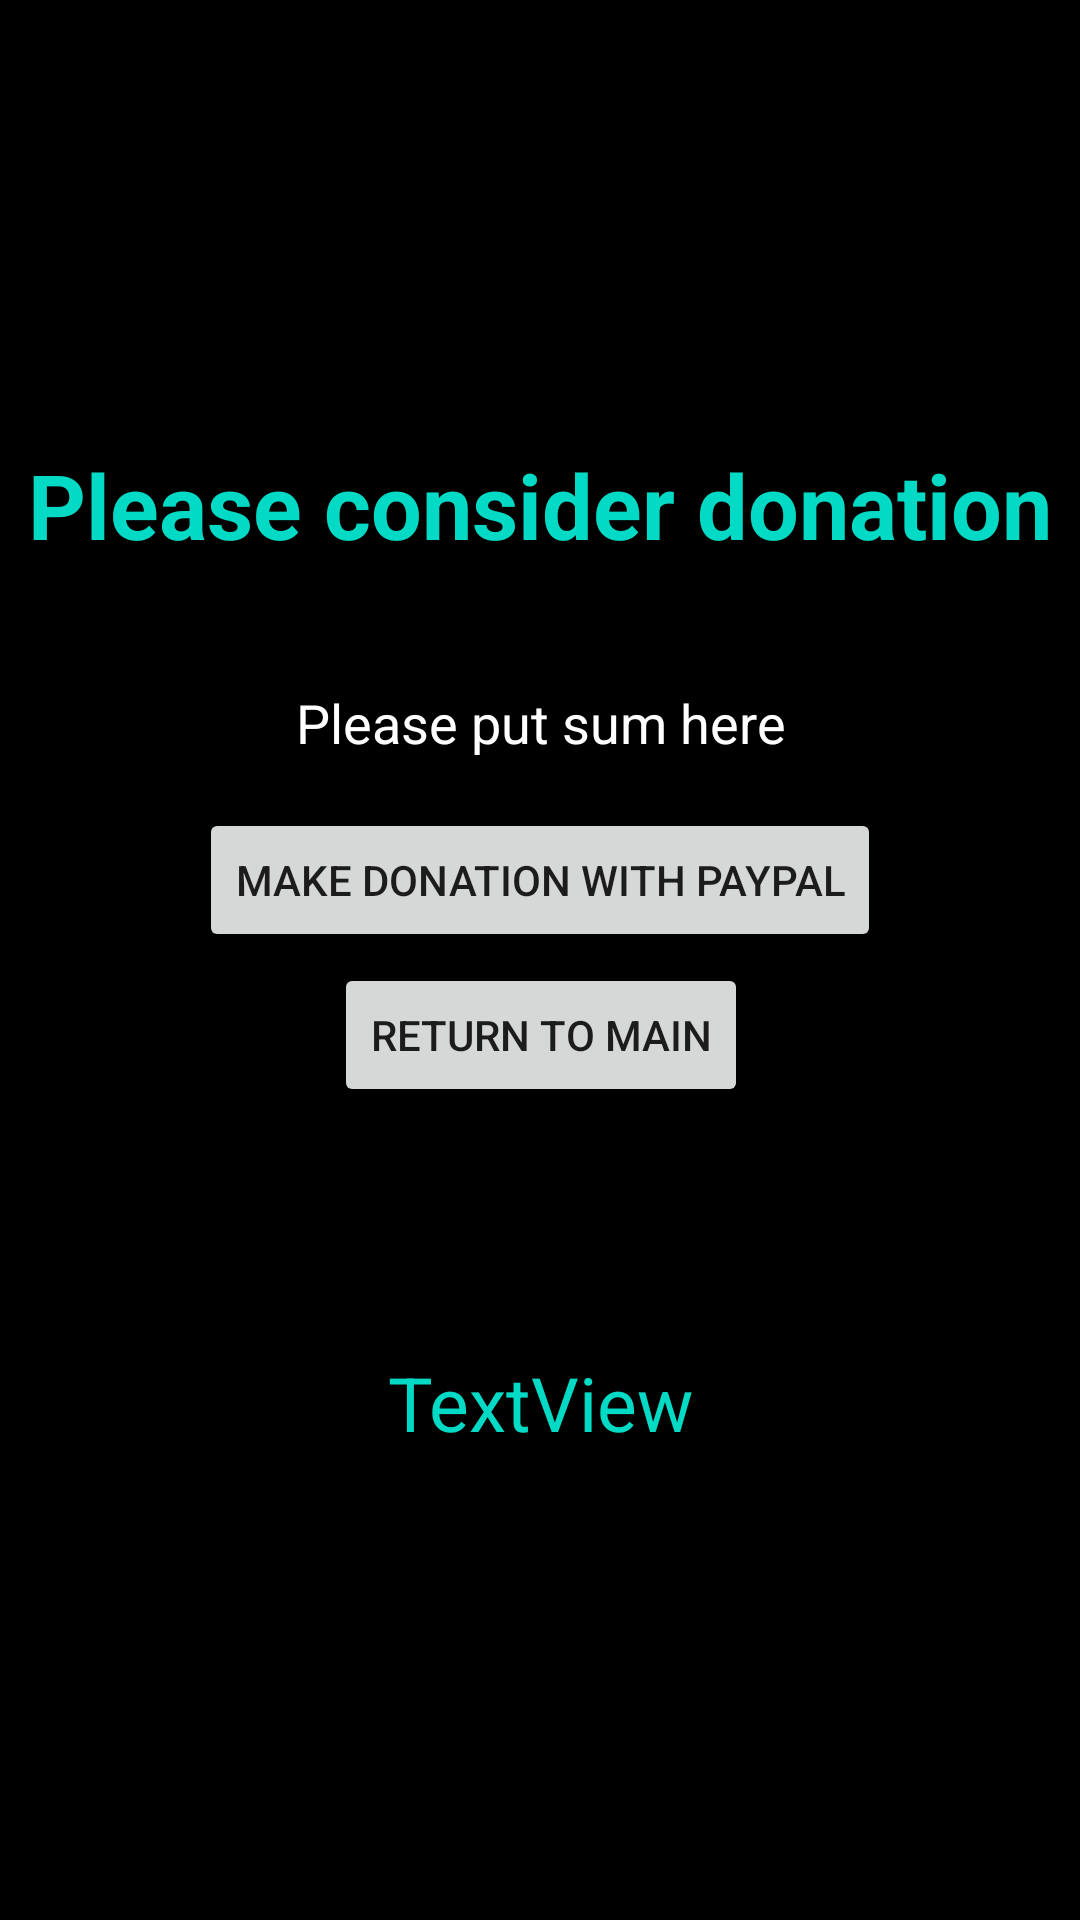

Layout XML and referenced resources for this Android screen:
<!-- AndroidManifest.xml: application theme Theme.MyApp -->
<!-- res/layout/activity_donate_sum.xml -->
<?xml version="1.0" encoding="utf-8"?>
<androidx.constraintlayout.widget.ConstraintLayout xmlns:android="http://schemas.android.com/apk/res/android"
    xmlns:app="http://schemas.android.com/apk/res-auto"
    xmlns:tools="http://schemas.android.com/tools"
    android:layout_width="match_parent"
    android:layout_height="match_parent"
    tools:context=".activities.DonateSumActivity">

    <TextView
        android:id="@+id/textViewDonateSum"
        android:layout_width="wrap_content"
        android:layout_height="wrap_content"
        android:gravity="center"
        android:text="@string/textViewDonateSum"
        android:textColor="@color/colorAccent"
        android:textSize="30sp"
        android:textStyle="bold"
        app:layout_constraintBottom_toBottomOf="parent"
        app:layout_constraintEnd_toEndOf="parent"
        app:layout_constraintStart_toStartOf="parent"
        app:layout_constraintTop_toTopOf="parent"
        app:layout_constraintVertical_bias="0.247" />

    <EditText
        android:id="@+id/editTextDonateSum"
        android:layout_width="wrap_content"
        android:layout_height="wrap_content"
        android:layout_marginStart="10dp"
        android:layout_marginLeft="10dp"
        android:layout_marginEnd="10dp"
        android:layout_marginRight="10dp"
        android:autofillHints=""
        android:ems="10"
        android:gravity="center"
        android:hint="@string/hintDonateSum"
        android:inputType="number"
        android:text="@string/editTextDonateSum"
        android:textColor="@color/white_fff"
        android:textColorHint="@color/white_fff"
        app:layout_constraintBottom_toBottomOf="parent"
        app:layout_constraintEnd_toEndOf="parent"
        app:layout_constraintStart_toStartOf="parent"
        app:layout_constraintTop_toTopOf="parent"
        app:layout_constraintVertical_bias="0.365" />

    <Button
        android:id="@+id/buttonPressDonate"
        android:layout_width="wrap_content"
        android:layout_height="wrap_content"
        android:layout_marginStart="10dp"
        android:layout_marginLeft="10dp"
        android:layout_marginEnd="10dp"
        android:layout_marginRight="10dp"
        android:text="@string/buttonPressDonate"
        app:layout_constraintBottom_toBottomOf="parent"
        app:layout_constraintEnd_toEndOf="parent"
        app:layout_constraintStart_toStartOf="parent"
        app:layout_constraintTop_toTopOf="parent"
        app:layout_constraintVertical_bias="0.455" />

    <Button
        android:id="@+id/buttonReturn"
        android:layout_width="wrap_content"
        android:layout_height="wrap_content"
        android:layout_marginStart="10dp"
        android:layout_marginLeft="10dp"
        android:layout_marginEnd="10dp"
        android:layout_marginRight="10dp"
        android:text="@string/buttonReturn"
        app:layout_constraintBottom_toBottomOf="parent"
        app:layout_constraintEnd_toEndOf="parent"
        app:layout_constraintHorizontal_bias="0.501"
        app:layout_constraintStart_toStartOf="parent"
        app:layout_constraintTop_toTopOf="parent"
        app:layout_constraintVertical_bias="0.542" />

    <TextView
        android:id="@+id/textViewBundleResult"
        android:layout_width="wrap_content"
        android:layout_height="wrap_content"
        android:gravity="center"
        android:text="TextView"
        android:textColor="@color/colorAccent"
        android:textSize="25sp"
        app:layout_constraintBottom_toBottomOf="parent"
        app:layout_constraintEnd_toEndOf="parent"
        app:layout_constraintStart_toStartOf="parent"
        app:layout_constraintTop_toTopOf="parent"
        app:layout_constraintVertical_bias="0.743" />

</androidx.constraintlayout.widget.ConstraintLayout>
<!-- resources referenced by this layout -->
<resources>
  <color name="colorAccent">#03DAC5</color>
  <color name="white_fff">#FFFFFF</color>
  <string name="buttonPressDonate">make donation with PayPal</string>
  <string name="buttonReturn">Return to main</string>
  <string name="editTextDonateSum"> </string>
  <string name="hintDonateSum">Please put sum here</string>
  <string name="textViewDonateSum">Please consider donation</string>
  <style name="Theme.MyApp" parent="Base.Theme.MyApp" />
  <style name="Base.Theme.MaterialThemeBuilder" parent="Theme.MaterialComponents.DayNight.NoActionBar">
          <item name="android:statusBarColor" tools:ignore="NewApi">?attr/colorPrimaryDark</item>
          <item name="android:windowLightStatusBar" tools:ignore="NewApi">true</item>
          <item name="android:navigationBarColor" tools:ignore="NewApi">?android:attr/colorBackground</item>
          <item name="android:windowLightNavigationBar" tools:ignore="NewApi">true</item>
          <item name="android:navigationBarDividerColor" tools:ignore="NewApi">?attr/colorControlHighlight</item>
      </style>
  <color name="mint_green">#93ff96</color>
  <color name="mint_green_light">#c7ffc8</color>
  <color name="mint_green_dark">#68D16B</color>
  <color name="aquamarine">#86e7b8</color>
  <color name="aquamarine_light">#D2FDF0</color>
  <color name="black_000">#000000</color>
  <color name="red_600">#b00020</color>
  <style name="ShapeAppearance.MyTheme.SmallComponent" parent="ShapeAppearance.MaterialComponents.SmallComponent">
          <item name="cornerFamily">rounded</item>
          <item name="cornerSize">8dp</item>
      </style>
  <style name="ShapeAppearance.MyTheme.MediumComponent" parent="ShapeAppearance.MaterialComponents.MediumComponent">
          <item name="cornerFamily">rounded</item>
          <item name="cornerSize">16dp</item>
      </style>
  <style name="ShapeAppearance.MyTheme.LargeComponent" parent="ShapeAppearance.MaterialComponents.LargeComponent">
          <item name="cornerFamily">rounded</item>
          <item name="cornerSizeTopLeft">0dp</item>
          <item name="cornerSizeTopRight">24dp</item>
          <item name="cornerSizeBottomRight">24dp</item>
          <item name="cornerSizeBottomLeft">0dp</item>
      </style>
  <style name="Widget.MyTheme.NavigationView" parent="Widget.MaterialComponents.NavigationView">
          <item name="shapeAppearanceOverlay">?attr/shapeAppearanceLargeComponent</item>
          <item name="itemTextAppearance">?attr/textAppearanceSubtitle1</item>
          <item name="itemTextColor">?attr/colorOnPrimary</item>
          <item name="backgroundTint">?attr/colorPrimary</item>
      </style>
  <style name="Widget.MyTheme.CardView" parent="Widget.MaterialComponents.CardView">
          <item name="shapeAppearanceOverlay">?attr/shapeAppearanceMediumComponent</item>
      </style>
  <style name="DrawerIconStyle" parent="Widget.AppCompat.DrawerArrowToggle">
          <item name="color">?attr/colorOnPrimary</item>
      </style>
</resources>
